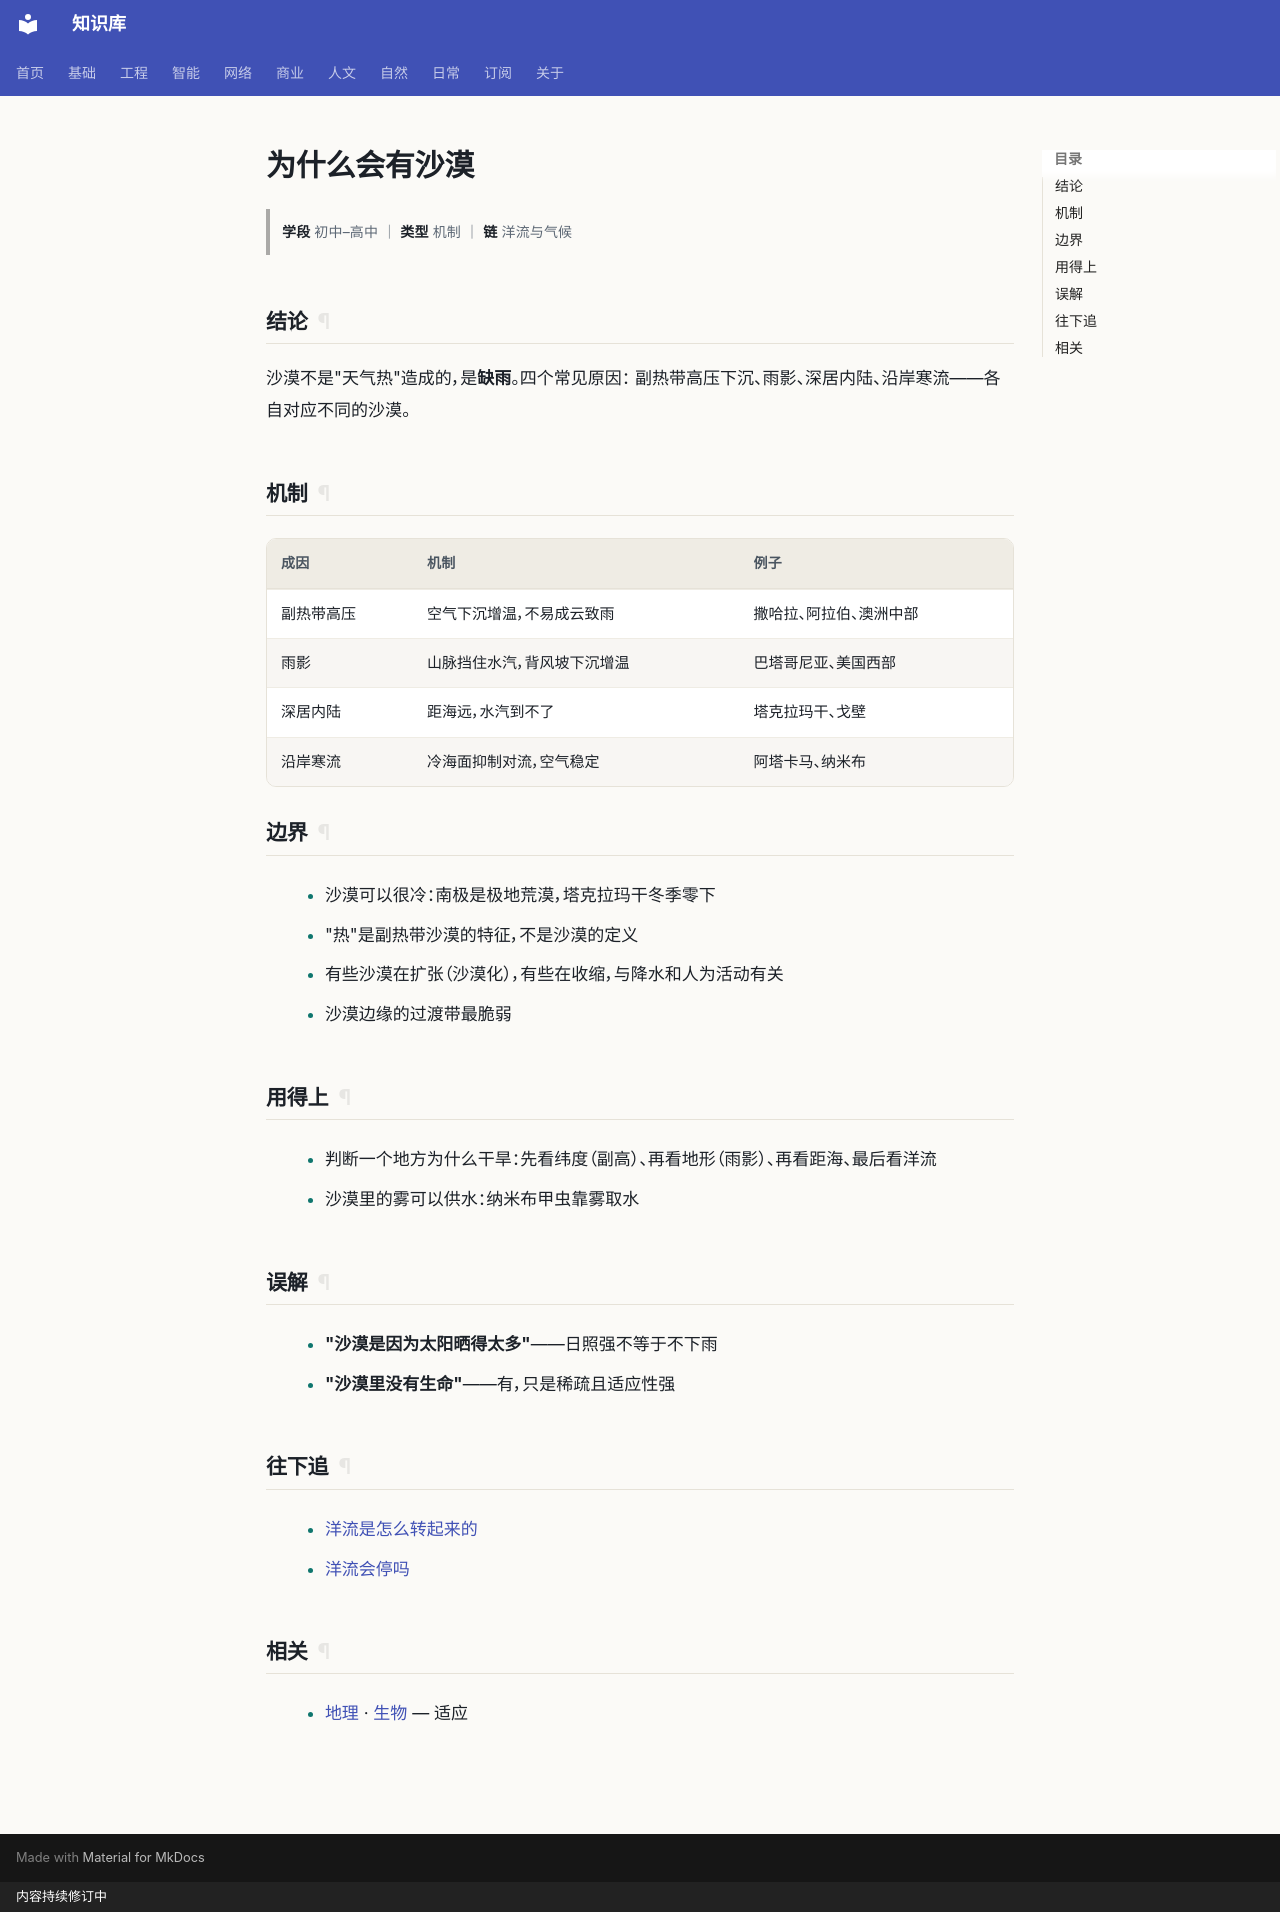

repository: gh503/kb · page: 自然/地理/为什么会有沙漠/index.html · generator: mkdocs · copyright: 内容持续修订中

# 为什么会有沙漠

> **学段** 初中–高中 ｜ **类型** 机制 ｜ **链** 洋流与气候

## 结论

沙漠不是"天气热"造成的，是**缺雨**。四个常见原因：
副热带高压下沉、雨影、深居内陆、沿岸寒流——各自对应不同的沙漠。

## 机制

| 成因 | 机制 | 例子 |
| --- | --- | --- |
| 副热带高压 | 空气下沉增温，不易成云致雨 | 撒哈拉、阿拉伯、澳洲中部 |
| 雨影 | 山脉挡住水汽，背风坡下沉增温 | 巴塔哥尼亚、美国西部 |
| 深居内陆 | 距海远，水汽到不了 | 塔克拉玛干、戈壁 |
| 沿岸寒流 | 冷海面抑制对流，空气稳定 | 阿塔卡马、纳米布 |

## 边界

- 沙漠可以很冷：南极是极地荒漠，塔克拉玛干冬季零下
- "热"是副热带沙漠的特征，不是沙漠的定义
- 有些沙漠在扩张（沙漠化），有些在收缩，与降水和人为活动有关
- 沙漠边缘的过渡带最脆弱

## 用得上

- 判断一个地方为什么干旱：先看纬度（副高）、再看地形（雨影）、再看距海、最后看洋流
- 沙漠里的雾可以供水：纳米布甲虫靠雾取水

## 误解

- **"沙漠是因为太阳晒得太多"**——日照强不等于不下雨
- **"沙漠里没有生命"**——有，只是稀疏且适应性强

## 往下追

- [洋流是怎么转起来的](洋流是怎么转起来的.md)
- [洋流会停吗](洋流会停吗.md)

## 相关

- [地理](index.md) · [生物](../生物/index.md) — 适应
